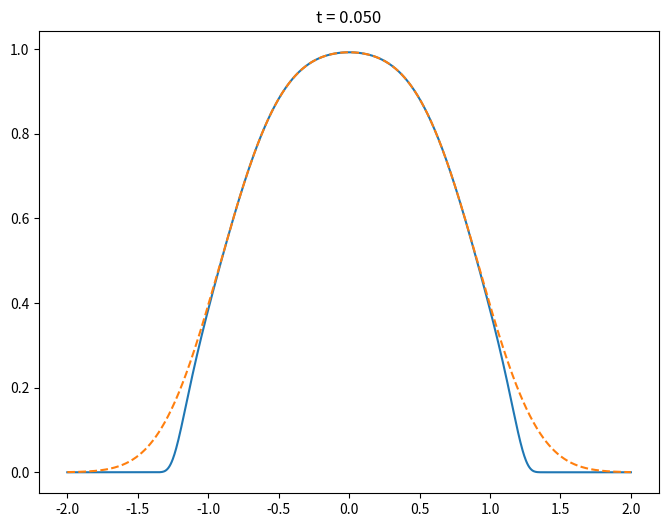

The matplotlib source for this figure:
import numpy as np
import matplotlib.pyplot as plt
from scipy.integrate import solve_ivp
from math import comb, factorial

def f(t, y):
    N = len(y)-1
    z = np.concatenate((y, np.zeros(2)))
    res=np.zeros(N+1)
    for k in range(N+1):
        for j in range(k+1):
            res[k]+=1/2*comb(k,j)*z[j+1]*z[k-j+1]
        res[k]+=1/2*z[k+2]
    return res

#seuil de trancature
N=20
y0=np.zeros(N+1)
'''#Polynôme de degré 1
y0[1]=1'''


'''#Polynôme de degré 2
y0[2]=-2'''

#Polynôme de degré 4
y0[4]=-24

#nombre de points de temps
n_t=1000
#intervalle de temps
T=0.1
temps=np.linspace(0,T,n_t)
Y=np.zeros((n_t,N+1))
#pas de temps
h=temps[1]-temps[0]
for i in range(0,n_t):
    if i==0:
        Y[i]=y0
    else:
        Y[i]=Y[i-1]+h*f(temps[i-1],Y[i-1])
#temps à considérer pour le plot
i_0=500
#nombre de points de l'espace
n_x=1000
#intevalle de x à considérer pour le plot
x_max=2
X=np.linspace(-x_max,x_max,n_x)
'''#Polynôme de degré 1
U_exact=np.exp(-X + temps[i_0]/2)'''
'''#Polynôme de degré 2
p0, p1, p2 = 0, 0, -1
U_exact = (1 - 2*p2*temps[i_0])**(-0.5) * np.exp(p0 + (p2*X**2 + p1*X + p1**2*temps[i_0]/2) / (1 - 2*p2*temps[i_0]))'''
#Polynôme de degré 4
def P(x):
    return -x**4

t = temps[i_0]
z, w = np.polynomial.hermite_e.hermegauss(200)   
w = w / np.sqrt(2*np.pi)                          

U_ref = np.zeros(n_x)
for i in range(n_x):
    U_ref[i] = np.sum(w * np.exp(P(X[i] + np.sqrt(t)*z)))
Z=np.zeros(n_x)
for i in range(n_x):
    for k in range(N+1):
        Z[i]=Z[i]+Y[i_0,k]*X[i]**k/factorial(k)
U=np.exp(Z)
plt.figure(figsize=(8,6))
plt.plot(X,U,label="série entière (N = %d)" % N)
plt.plot(X,U_ref, '--', label="référence Feynman-Kac")
plt.title("t = %.3f" % temps[i_0])
plt.show()

    
